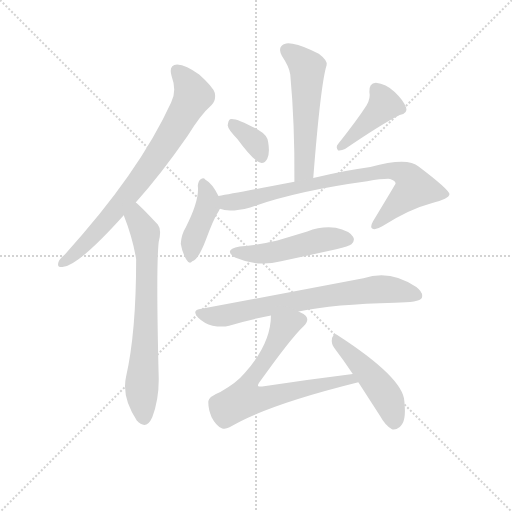
t = 0.00 s
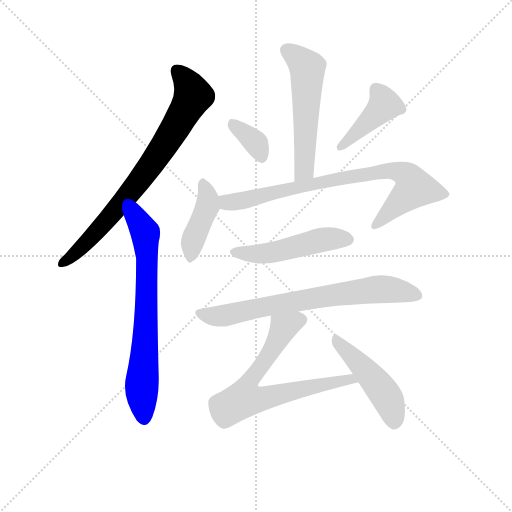
t = 1.67 s
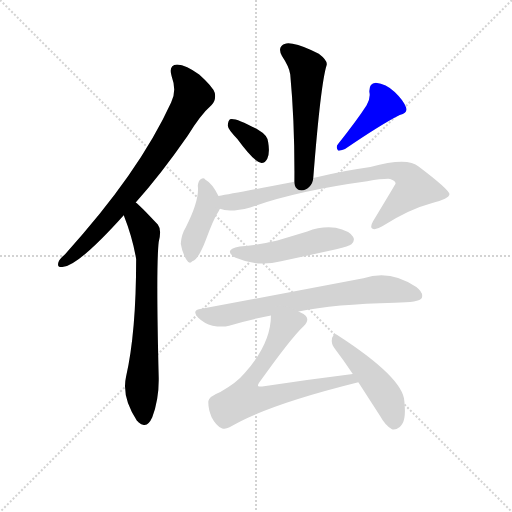
t = 3.34 s
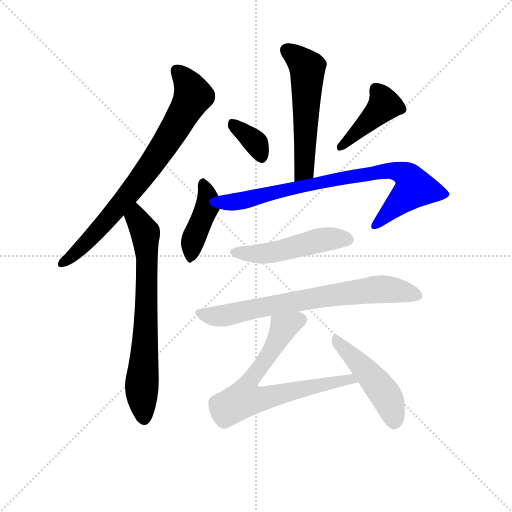
t = 5.01 s
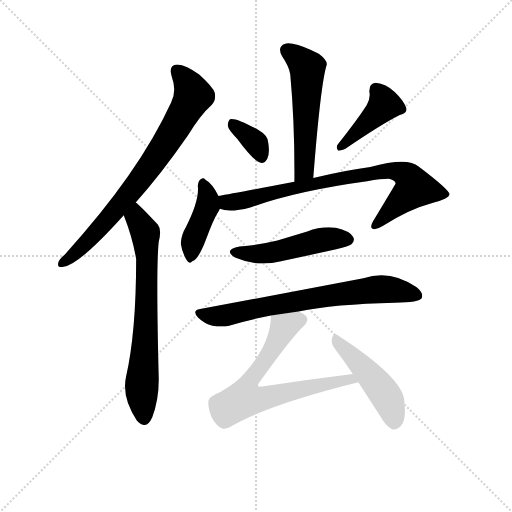
t = 6.67 s
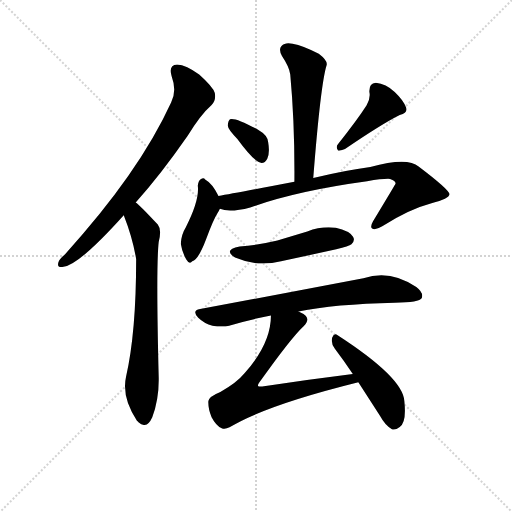
t = 8.34 s

The animated SVG that drew these frames (rendered in a browser with its animation timeline set to each time). Animation: 11 CSS @keyframes rules; one cycle of 8.34 s.

<svg version="1.1" viewBox="0 0 1024 1024" xmlns="http://www.w3.org/2000/svg">
  <g stroke="lightgray" stroke-dasharray="1,1" stroke-width="1" transform="scale(4, 4)">
    <line x1="0" y1="0" x2="256" y2="256"></line>
    <line x1="256" y1="0" x2="0" y2="256"></line>
    <line x1="128" y1="0" x2="128" y2="256"></line>
    <line x1="0" y1="128" x2="256" y2="128"></line>
  </g>
  <g transform="scale(0.92, -0.92) translate(60, -850)">
    <style type="text/css">
      
        @keyframes keyframes0 {
          from {
            stroke: blue;
            stroke-dashoffset: 781;
            stroke-width: 128;
          }
          72% {
            animation-timing-function: step-end;
            stroke: blue;
            stroke-dashoffset: 0;
            stroke-width: 128;
          }
          to {
            stroke: black;
            stroke-width: 1024;
          }
        }
        #make-me-a-hanzi-animation-0 {
          animation: keyframes0 0.8855794270833334s both;
          animation-delay: 0s;
          animation-timing-function: linear;
        }
      
        @keyframes keyframes1 {
          from {
            stroke: blue;
            stroke-dashoffset: 721;
            stroke-width: 128;
          }
          70% {
            animation-timing-function: step-end;
            stroke: blue;
            stroke-dashoffset: 0;
            stroke-width: 128;
          }
          to {
            stroke: black;
            stroke-width: 1024;
          }
        }
        #make-me-a-hanzi-animation-1 {
          animation: keyframes1 0.8367513020833334s both;
          animation-delay: 0.8855794270833334s;
          animation-timing-function: linear;
        }
      
        @keyframes keyframes2 {
          from {
            stroke: blue;
            stroke-dashoffset: 559;
            stroke-width: 128;
          }
          65% {
            animation-timing-function: step-end;
            stroke: blue;
            stroke-dashoffset: 0;
            stroke-width: 128;
          }
          to {
            stroke: black;
            stroke-width: 1024;
          }
        }
        #make-me-a-hanzi-animation-2 {
          animation: keyframes2 0.7049153645833334s both;
          animation-delay: 1.7223307291666667s;
          animation-timing-function: linear;
        }
      
        @keyframes keyframes3 {
          from {
            stroke: blue;
            stroke-dashoffset: 356;
            stroke-width: 128;
          }
          54% {
            animation-timing-function: step-end;
            stroke: blue;
            stroke-dashoffset: 0;
            stroke-width: 128;
          }
          to {
            stroke: black;
            stroke-width: 1024;
          }
        }
        #make-me-a-hanzi-animation-3 {
          animation: keyframes3 0.5397135416666666s both;
          animation-delay: 2.42724609375s;
          animation-timing-function: linear;
        }
      
        @keyframes keyframes4 {
          from {
            stroke: blue;
            stroke-dashoffset: 425;
            stroke-width: 128;
          }
          58% {
            animation-timing-function: step-end;
            stroke: blue;
            stroke-dashoffset: 0;
            stroke-width: 128;
          }
          to {
            stroke: black;
            stroke-width: 1024;
          }
        }
        #make-me-a-hanzi-animation-4 {
          animation: keyframes4 0.5958658854166666s both;
          animation-delay: 2.9669596354166665s;
          animation-timing-function: linear;
        }
      
        @keyframes keyframes5 {
          from {
            stroke: blue;
            stroke-dashoffset: 423;
            stroke-width: 128;
          }
          58% {
            animation-timing-function: step-end;
            stroke: blue;
            stroke-dashoffset: 0;
            stroke-width: 128;
          }
          to {
            stroke: black;
            stroke-width: 1024;
          }
        }
        #make-me-a-hanzi-animation-5 {
          animation: keyframes5 0.59423828125s both;
          animation-delay: 3.562825520833333s;
          animation-timing-function: linear;
        }
      
        @keyframes keyframes6 {
          from {
            stroke: blue;
            stroke-dashoffset: 823;
            stroke-width: 128;
          }
          73% {
            animation-timing-function: step-end;
            stroke: blue;
            stroke-dashoffset: 0;
            stroke-width: 128;
          }
          to {
            stroke: black;
            stroke-width: 1024;
          }
        }
        #make-me-a-hanzi-animation-6 {
          animation: keyframes6 0.9197591145833334s both;
          animation-delay: 4.157063802083333s;
          animation-timing-function: linear;
        }
      
        @keyframes keyframes7 {
          from {
            stroke: blue;
            stroke-dashoffset: 504;
            stroke-width: 128;
          }
          62% {
            animation-timing-function: step-end;
            stroke: blue;
            stroke-dashoffset: 0;
            stroke-width: 128;
          }
          to {
            stroke: black;
            stroke-width: 1024;
          }
        }
        #make-me-a-hanzi-animation-7 {
          animation: keyframes7 0.66015625s both;
          animation-delay: 5.076822916666666s;
          animation-timing-function: linear;
        }
      
        @keyframes keyframes8 {
          from {
            stroke: blue;
            stroke-dashoffset: 737;
            stroke-width: 128;
          }
          71% {
            animation-timing-function: step-end;
            stroke: blue;
            stroke-dashoffset: 0;
            stroke-width: 128;
          }
          to {
            stroke: black;
            stroke-width: 1024;
          }
        }
        #make-me-a-hanzi-animation-8 {
          animation: keyframes8 0.8497721354166666s both;
          animation-delay: 5.736979166666666s;
          animation-timing-function: linear;
        }
      
        @keyframes keyframes9 {
          from {
            stroke: blue;
            stroke-dashoffset: 720;
            stroke-width: 128;
          }
          70% {
            animation-timing-function: step-end;
            stroke: blue;
            stroke-dashoffset: 0;
            stroke-width: 128;
          }
          to {
            stroke: black;
            stroke-width: 1024;
          }
        }
        #make-me-a-hanzi-animation-9 {
          animation: keyframes9 0.8359375s both;
          animation-delay: 6.586751302083333s;
          animation-timing-function: linear;
        }
      
        @keyframes keyframes10 {
          from {
            stroke: blue;
            stroke-dashoffset: 476;
            stroke-width: 128;
          }
          61% {
            animation-timing-function: step-end;
            stroke: blue;
            stroke-dashoffset: 0;
            stroke-width: 128;
          }
          to {
            stroke: black;
            stroke-width: 1024;
          }
        }
        #make-me-a-hanzi-animation-10 {
          animation: keyframes10 0.6373697916666666s both;
          animation-delay: 7.422688802083333s;
          animation-timing-function: linear;
        }
      
    </style>
    
      <path d="M 235 410 Q 289 470 348 555 Q 376 601 400 622 Q 410 632 407 648 Q 403 661 373 688 Q 345 709 325 710 Q 306 709 313 685 Q 325 652 312 627 Q 242 474 81 297 Q 69 287 67 280 Q 63 267 78 270 Q 112 274 209 382 L 235 410 Z" fill="lightgray"></path>
    
      <path d="M 209 382 Q 228 334 236 287 Q 236 127 214 31 Q 204 -14 238 -65 Q 239 -65 241 -68 Q 259 -84 271 -57 Q 286 -17 285 30 Q 279 270 285 324 Q 292 351 283 362 Q 243 405 235 410 C 212 430 198 410 209 382 Z" fill="lightgray"></path>
    
      <path d="M 621 463 Q 637 667 650 708 Q 653 718 633 733 Q 599 751 576 755 Q 560 759 552 750 Q 545 743 553 728 Q 569 704 571 688 Q 581 580 580 455 C 580 425 619 433 621 463 Z" fill="lightgray"></path>
    
      <path d="M 456 548 Q 492 499 507 496 Q 516 495 521 505 Q 527 517 523 541 Q 522 556 501 568 Q 452 595 440 591 Q 436 588 435 577 Q 436 568 456 548 Z" fill="lightgray"></path>
    
      <path d="M 737 621 Q 716 588 675 537 Q 669 530 675 523 Q 682 522 690 526 Q 769 580 809 600 Q 827 604 823 616 Q 817 632 798 650 Q 779 668 757 670 Q 742 669 743 650 Q 746 637 737 621 Z" fill="lightgray"></path>
    
      <path d="M 415 424 Q 402 451 386 460 Q 383 464 377 461 Q 371 458 370 446 Q 374 415 344 356 Q 334 340 333 320 Q 336 301 345 286 Q 352 274 358 282 Q 371 285 388 330 Q 404 373 413 387 Q 416 391 418 396 C 423 407 423 407 415 424 Z" fill="lightgray"></path>
    
      <path d="M 418 396 Q 439 387 484 399 Q 584 435 738 456 Q 774 462 788 461 Q 800 457 800 451 Q 800 450 751 369 Q 744 357 749 353 Q 756 349 771 358 Q 829 395 878 408 Q 918 418 917 428 Q 916 438 850 488 Q 826 509 745 487 Q 691 480 621 463 L 580 455 Q 450 430 415 424 C 385 419 389 402 418 396 Z" fill="lightgray"></path>
    
      <path d="M 461 314 Q 424 307 451 290 Q 499 269 551 282 L 671 308 Q 699 315 704 319 Q 713 328 707 336 Q 700 348 670 355 Q 639 359 608 347 L 543 327 Q 506 318 461 314 Z" fill="lightgray"></path>
    
      <path d="M 589 173 Q 667 189 798 192 Q 852 192 857 202 Q 861 214 845 226 Q 788 265 730 245 L 375 178 Q 356 175 371 159 Q 384 146 402 142 Q 423 138 438 142 Q 481 155 529 164 L 589 173 Z" fill="lightgray"></path>
    
      <path d="M 707 37 Q 611 25 510 10 Q 503 9 501 11 Q 500 14 504 19 Q 573 116 600 141 Q 613 154 605 163 Q 599 169 589 173 C 563 188 531 194 529 164 Q 529 103 472 39 Q 454 17 419 -2 Q 394 -12 393 -22 Q 392 -38 400 -57 Q 410 -76 422 -81 Q 429 -84 439 -79 Q 518 -31 719 19 C 748 26 737 41 707 37 Z" fill="lightgray"></path>
    
      <path d="M 719 19 L 766 -54 Q 778 -76 792 -83 Q 799 -86 809 -78 Q 824 -68 819 -22 Q 816 29 674 121 Q 667 128 662 116 Q 659 103 668 92 Q 687 67 707 37 L 719 19 Z" fill="lightgray"></path>
    
    
      <clipPath id="make-me-a-hanzi-clip-0">
        <path d="M 235 410 Q 289 470 348 555 Q 376 601 400 622 Q 410 632 407 648 Q 403 661 373 688 Q 345 709 325 710 Q 306 709 313 685 Q 325 652 312 627 Q 242 474 81 297 Q 69 287 67 280 Q 63 267 78 270 Q 112 274 209 382 L 235 410 Z"></path>
      </clipPath>
      <path clip-path="url(#make-me-a-hanzi-clip-0)" d="M 325 694 L 341 679 L 359 642 L 326 579 L 248 463 L 198 401 L 118 312 L 77 280" fill="none" id="make-me-a-hanzi-animation-0" stroke-dasharray="653 1306" stroke-linecap="round"></path>
    
      <clipPath id="make-me-a-hanzi-clip-1">
        <path d="M 209 382 Q 228 334 236 287 Q 236 127 214 31 Q 204 -14 238 -65 Q 239 -65 241 -68 Q 259 -84 271 -57 Q 286 -17 285 30 Q 279 270 285 324 Q 292 351 283 362 Q 243 405 235 410 C 212 430 198 410 209 382 Z"></path>
      </clipPath>
      <path clip-path="url(#make-me-a-hanzi-clip-1)" d="M 233 403 L 237 377 L 256 343 L 260 289 L 248 9 L 254 -56" fill="none" id="make-me-a-hanzi-animation-1" stroke-dasharray="593 1186" stroke-linecap="round"></path>
    
      <clipPath id="make-me-a-hanzi-clip-2">
        <path d="M 621 463 Q 637 667 650 708 Q 653 718 633 733 Q 599 751 576 755 Q 560 759 552 750 Q 545 743 553 728 Q 569 704 571 688 Q 581 580 580 455 C 580 425 619 433 621 463 Z"></path>
      </clipPath>
      <path clip-path="url(#make-me-a-hanzi-clip-2)" d="M 564 741 L 608 699 L 603 501 L 597 475 L 585 463" fill="none" id="make-me-a-hanzi-animation-2" stroke-dasharray="431 862" stroke-linecap="round"></path>
    
      <clipPath id="make-me-a-hanzi-clip-3">
        <path d="M 456 548 Q 492 499 507 496 Q 516 495 521 505 Q 527 517 523 541 Q 522 556 501 568 Q 452 595 440 591 Q 436 588 435 577 Q 436 568 456 548 Z"></path>
      </clipPath>
      <path clip-path="url(#make-me-a-hanzi-clip-3)" d="M 444 582 L 492 543 L 508 508" fill="none" id="make-me-a-hanzi-animation-3" stroke-dasharray="228 456" stroke-linecap="round"></path>
    
      <clipPath id="make-me-a-hanzi-clip-4">
        <path d="M 737 621 Q 716 588 675 537 Q 669 530 675 523 Q 682 522 690 526 Q 769 580 809 600 Q 827 604 823 616 Q 817 632 798 650 Q 779 668 757 670 Q 742 669 743 650 Q 746 637 737 621 Z"></path>
      </clipPath>
      <path clip-path="url(#make-me-a-hanzi-clip-4)" d="M 758 654 L 776 622 L 681 530" fill="none" id="make-me-a-hanzi-animation-4" stroke-dasharray="297 594" stroke-linecap="round"></path>
    
      <clipPath id="make-me-a-hanzi-clip-5">
        <path d="M 415 424 Q 402 451 386 460 Q 383 464 377 461 Q 371 458 370 446 Q 374 415 344 356 Q 334 340 333 320 Q 336 301 345 286 Q 352 274 358 282 Q 371 285 388 330 Q 404 373 413 387 Q 416 391 418 396 C 423 407 423 407 415 424 Z"></path>
      </clipPath>
      <path clip-path="url(#make-me-a-hanzi-clip-5)" d="M 381 453 L 392 422 L 391 402 L 358 323 L 355 295" fill="none" id="make-me-a-hanzi-animation-5" stroke-dasharray="295 590" stroke-linecap="round"></path>
    
      <clipPath id="make-me-a-hanzi-clip-6">
        <path d="M 418 396 Q 439 387 484 399 Q 584 435 738 456 Q 774 462 788 461 Q 800 457 800 451 Q 800 450 751 369 Q 744 357 749 353 Q 756 349 771 358 Q 829 395 878 408 Q 918 418 917 428 Q 916 438 850 488 Q 826 509 745 487 Q 691 480 621 463 L 580 455 Q 450 430 415 424 C 385 419 389 402 418 396 Z"></path>
      </clipPath>
      <path clip-path="url(#make-me-a-hanzi-clip-6)" d="M 420 417 L 435 409 L 471 414 L 571 442 L 780 479 L 822 470 L 841 441 L 754 358" fill="none" id="make-me-a-hanzi-animation-6" stroke-dasharray="695 1390" stroke-linecap="round"></path>
    
      <clipPath id="make-me-a-hanzi-clip-7">
        <path d="M 461 314 Q 424 307 451 290 Q 499 269 551 282 L 671 308 Q 699 315 704 319 Q 713 328 707 336 Q 700 348 670 355 Q 639 359 608 347 L 543 327 Q 506 318 461 314 Z"></path>
      </clipPath>
      <path clip-path="url(#make-me-a-hanzi-clip-7)" d="M 453 303 L 476 298 L 526 300 L 636 328 L 697 329" fill="none" id="make-me-a-hanzi-animation-7" stroke-dasharray="376 752" stroke-linecap="round"></path>
    
      <clipPath id="make-me-a-hanzi-clip-8">
        <path d="M 589 173 Q 667 189 798 192 Q 852 192 857 202 Q 861 214 845 226 Q 788 265 730 245 L 375 178 Q 356 175 371 159 Q 384 146 402 142 Q 423 138 438 142 Q 481 155 529 164 L 589 173 Z"></path>
      </clipPath>
      <path clip-path="url(#make-me-a-hanzi-clip-8)" d="M 374 168 L 429 164 L 525 186 L 756 221 L 800 219 L 848 207" fill="none" id="make-me-a-hanzi-animation-8" stroke-dasharray="609 1218" stroke-linecap="round"></path>
    
      <clipPath id="make-me-a-hanzi-clip-9">
        <path d="M 707 37 Q 611 25 510 10 Q 503 9 501 11 Q 500 14 504 19 Q 573 116 600 141 Q 613 154 605 163 Q 599 169 589 173 C 563 188 531 194 529 164 Q 529 103 472 39 Q 454 17 419 -2 Q 394 -12 393 -22 Q 392 -38 400 -57 Q 410 -76 422 -81 Q 429 -84 439 -79 Q 518 -31 719 19 C 748 26 737 41 707 37 Z"></path>
      </clipPath>
      <path clip-path="url(#make-me-a-hanzi-clip-9)" d="M 593 154 L 556 138 L 532 89 L 476 8 L 471 -17 L 511 -17 L 701 26 L 708 18" fill="none" id="make-me-a-hanzi-animation-9" stroke-dasharray="592 1184" stroke-linecap="round"></path>
    
      <clipPath id="make-me-a-hanzi-clip-10">
        <path d="M 719 19 L 766 -54 Q 778 -76 792 -83 Q 799 -86 809 -78 Q 824 -68 819 -22 Q 816 29 674 121 Q 667 128 662 116 Q 659 103 668 92 Q 687 67 707 37 L 719 19 Z"></path>
      </clipPath>
      <path clip-path="url(#make-me-a-hanzi-clip-10)" d="M 672 110 L 779 -10 L 796 -67" fill="none" id="make-me-a-hanzi-animation-10" stroke-dasharray="348 696" stroke-linecap="round"></path>
    
  </g>
</svg>
